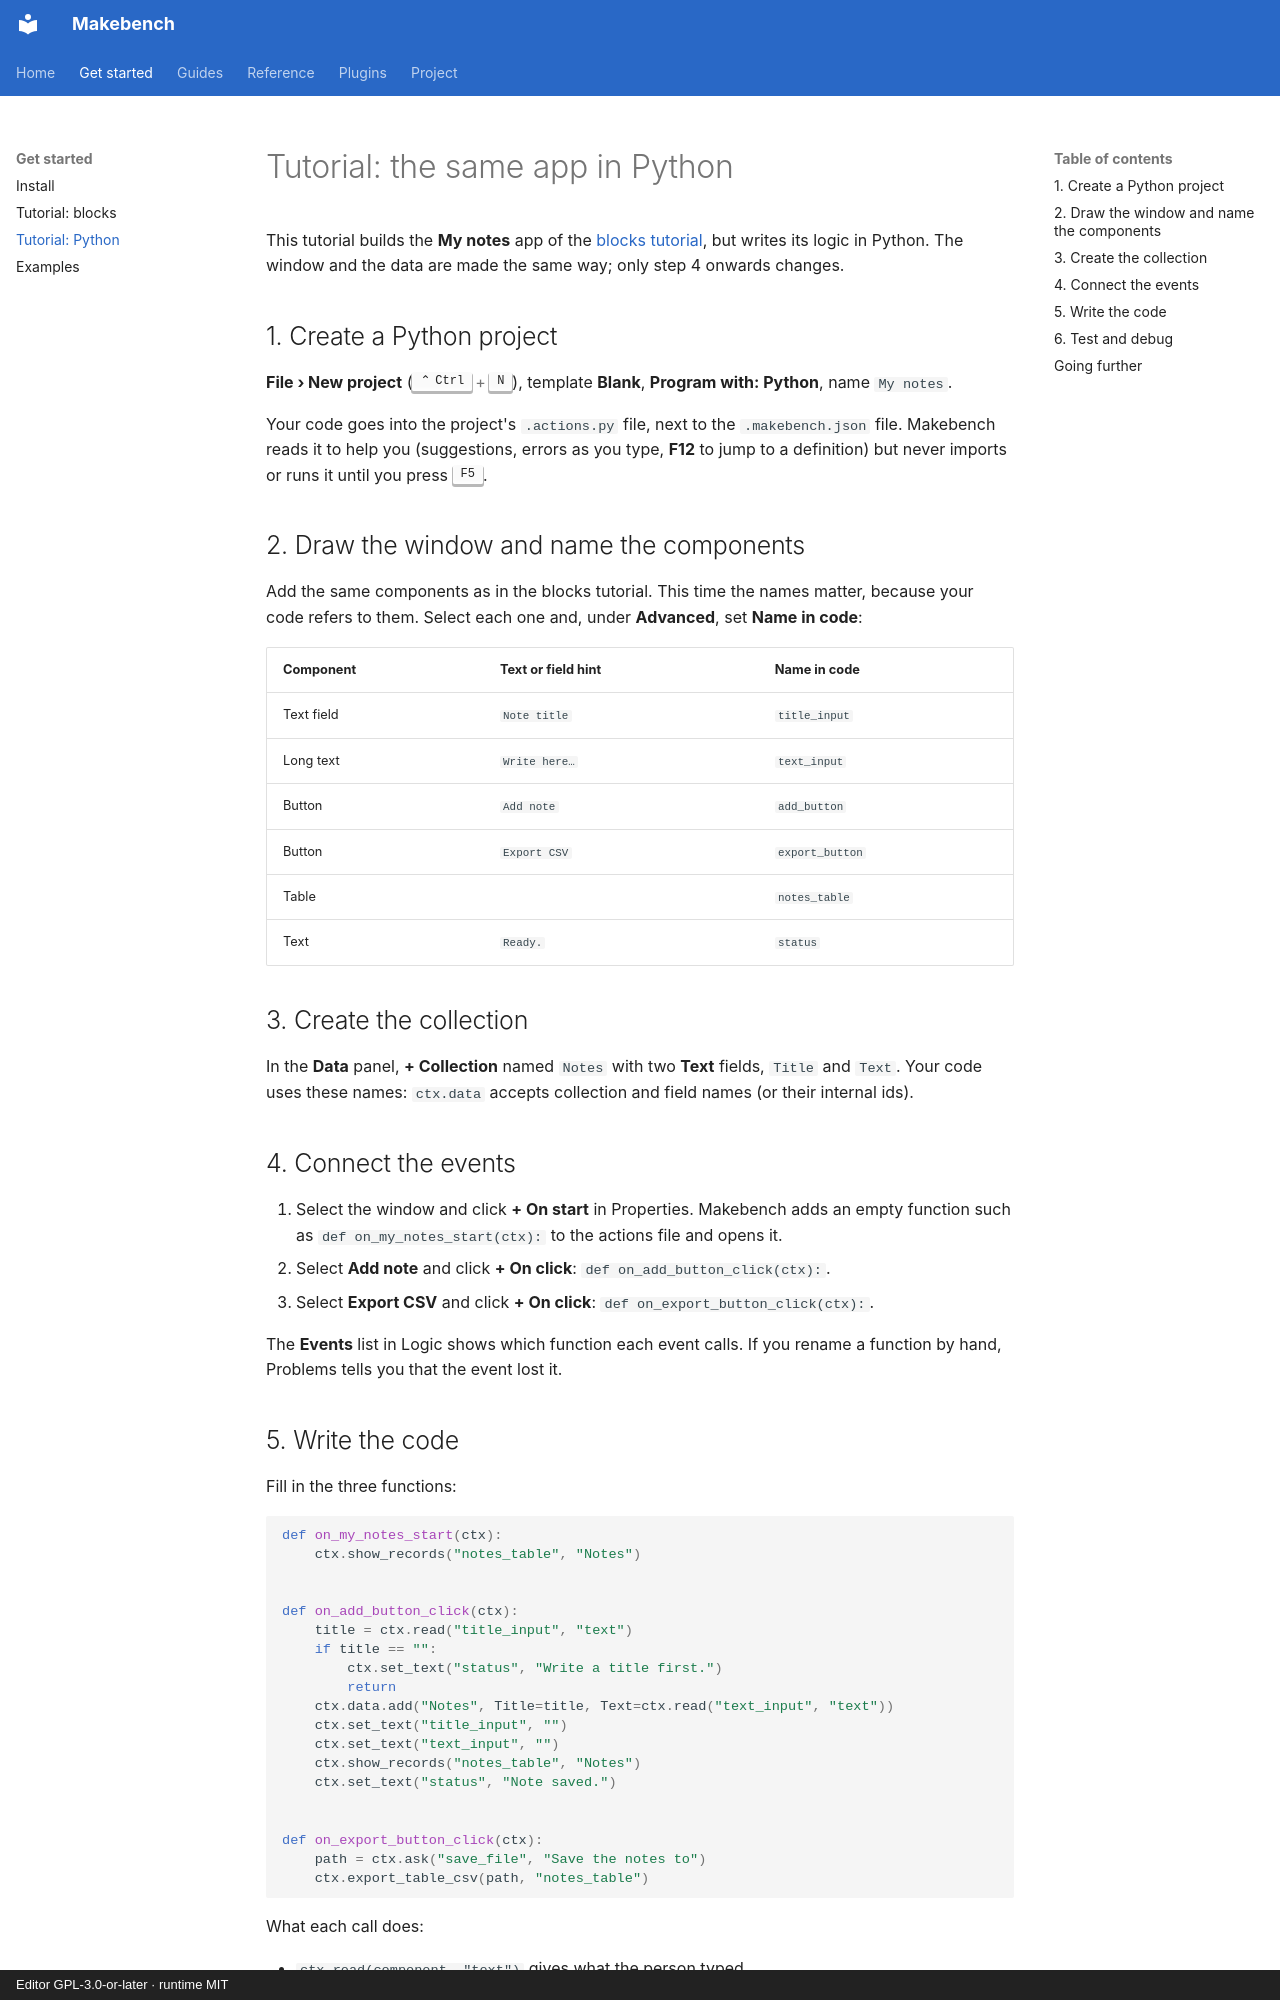

repository: RichardSpinola/makebench · page: tutorial-python/index.html · generator: mkdocs · copyright: Editor GPL-3.0-or-later · runtime MIT

# Tutorial: the same app in Python

This tutorial builds the **My notes** app of the
[blocks tutorial](tutorial-blocks.md), but writes its logic in Python. The
window and the data are made the same way; only step 4 onwards changes.

## 1. Create a Python project

**File › New project** (++ctrl+n++), template **Blank**, **Program with:
Python**, name `My notes`.

Your code goes into the project's `.actions.py` file, next to the
`.makebench.json` file. Makebench reads it to help you (suggestions, errors as
you type, **F12** to jump to a definition) but never imports or runs it until
you press ++f5++.

## 2. Draw the window and name the components

Add the same components as in the blocks tutorial. This time the names matter,
because your code refers to them. Select each one and, under **Advanced**, set
**Name in code**:

| Component | Text or field hint | Name in code |
|---|---|---|
| Text field | `Note title` | `title_input` |
| Long text | `Write here…` | `text_input` |
| Button | `Add note` | `add_button` |
| Button | `Export CSV` | `export_button` |
| Table | | `notes_table` |
| Text | `Ready.` | `status` |

## 3. Create the collection

In the **Data** panel, **+ Collection** named `Notes` with two **Text** fields,
`Title` and `Text`. Your code uses these names: `ctx.data` accepts collection
and field names (or their internal ids).

## 4. Connect the events

1. Select the window and click **+ On start** in Properties. Makebench adds an
   empty function such as `def on_my_notes_start(ctx):` to the actions file and
   opens it.
2. Select **Add note** and click **+ On click**: `def on_add_button_click(ctx):`.
3. Select **Export CSV** and click **+ On click**: `def on_export_button_click(ctx):`.

The **Events** list in Logic shows which function each event calls. If you
rename a function by hand, Problems tells you that the event lost it.
